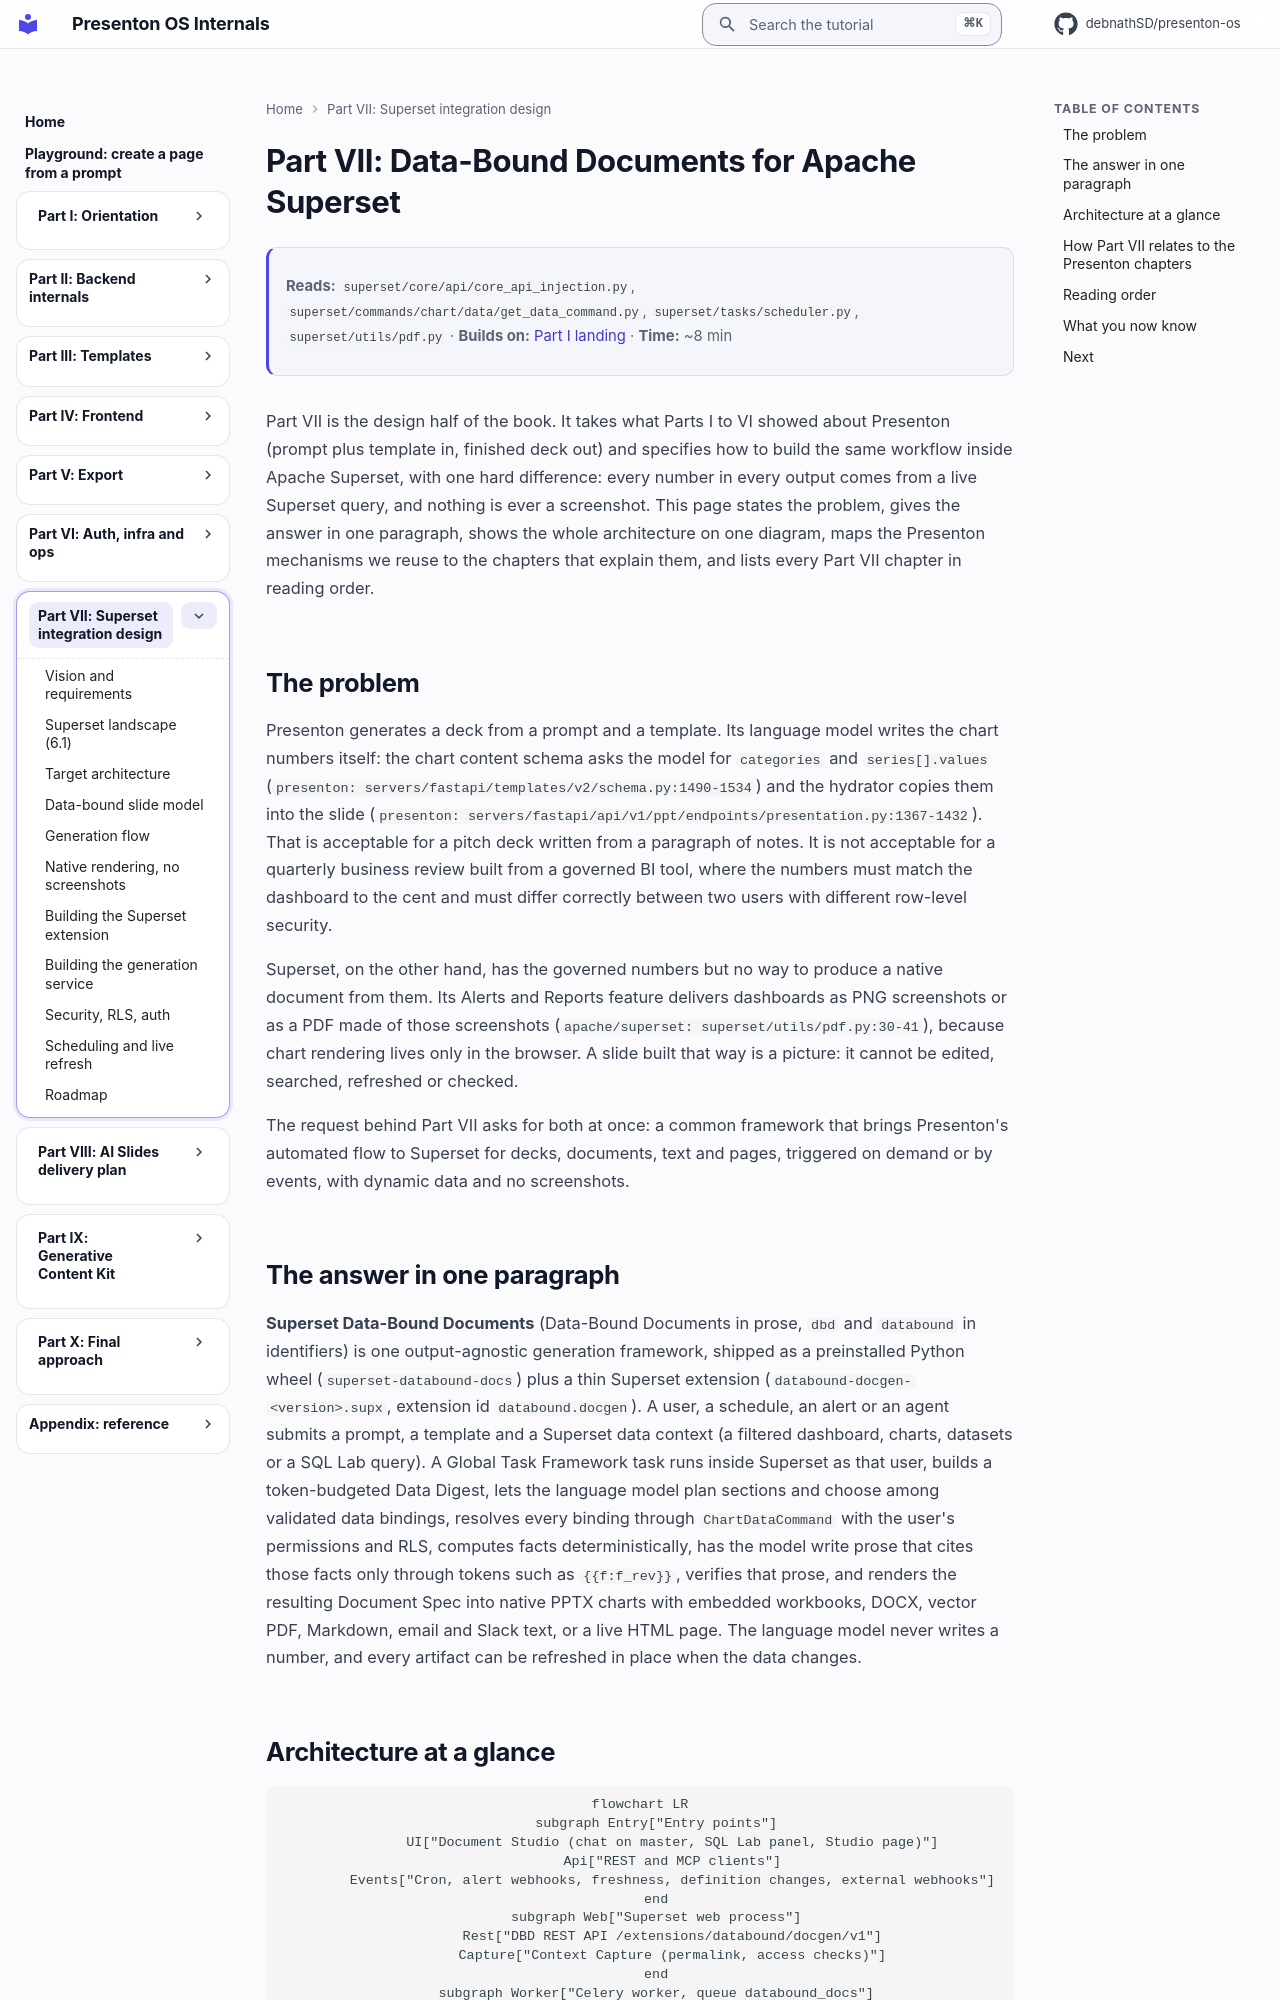

repository: debnathSD/presenton-os · page: superset/index.html · generator: mkdocs

# Part VII: Data-Bound Documents for Apache Superset

<div class="chapter-meta" markdown>
**Reads:** `superset/core/api/core_api_injection.py`, `superset/commands/chart/data/get_data_command.py`, `superset/tasks/scheduler.py`, `superset/utils/pdf.py`  ·  **Builds on:** [Part I landing](../presenton/index.md)  ·  **Time:** ~8 min
</div>

Part VII is the design half of the book. It takes what Parts I to VI showed about Presenton (prompt plus template in, finished deck out) and specifies how to build the same workflow inside Apache Superset, with one hard difference: every number in every output comes from a live Superset query, and nothing is ever a screenshot. This page states the problem, gives the answer in one paragraph, shows the whole architecture on one diagram, maps the Presenton mechanisms we reuse to the chapters that explain them, and lists every Part VII chapter in reading order.

## The problem

Presenton generates a deck from a prompt and a template. Its language model writes the chart numbers itself: the chart content schema asks the model for `categories` and `series[].values` (`presenton: servers/fastapi/templates/v2/schema.py:1490-1534`) and the hydrator copies them into the slide (`presenton: servers/fastapi/api/v1/ppt/endpoints/presentation.py:1367-1432`). That is acceptable for a pitch deck written from a paragraph of notes. It is not acceptable for a quarterly business review built from a governed BI tool, where the numbers must match the dashboard to the cent and must differ correctly between two users with different row-level security.

Superset, on the other hand, has the governed numbers but no way to produce a native document from them. Its Alerts and Reports feature delivers dashboards as PNG screenshots or as a PDF made of those screenshots (`apache/superset: superset/utils/pdf.py:30-41`), because chart rendering lives only in the browser. A slide built that way is a picture: it cannot be edited, searched, refreshed or checked.

The request behind Part VII asks for both at once: a common framework that brings Presenton's automated flow to Superset for decks, documents, text and pages, triggered on demand or by events, with dynamic data and no screenshots.

## The answer in one paragraph

**Superset Data-Bound Documents** (Data-Bound Documents in prose, `dbd` and `databound` in identifiers) is one output-agnostic generation framework, shipped as a preinstalled Python wheel (`superset-databound-docs`) plus a thin Superset extension (`databound-docgen-<version>.supx`, extension id `databound.docgen`). A user, a schedule, an alert or an agent submits a prompt, a template and a Superset data context (a filtered dashboard, charts, datasets or a SQL Lab query). A Global Task Framework task runs inside Superset as that user, builds a token-budgeted Data Digest, lets the language model plan sections and choose among validated data bindings, resolves every binding through `ChartDataCommand` with the user's permissions and RLS, computes facts deterministically, has the model write prose that cites those facts only through tokens such as `{{f:f_rev}}`, verifies that prose, and renders the resulting Document Spec into native PPTX charts with embedded workbooks, DOCX, vector PDF, Markdown, email and Slack text, or a live HTML page. The language model never writes a number, and every artifact can be refreshed in place when the data changes.
